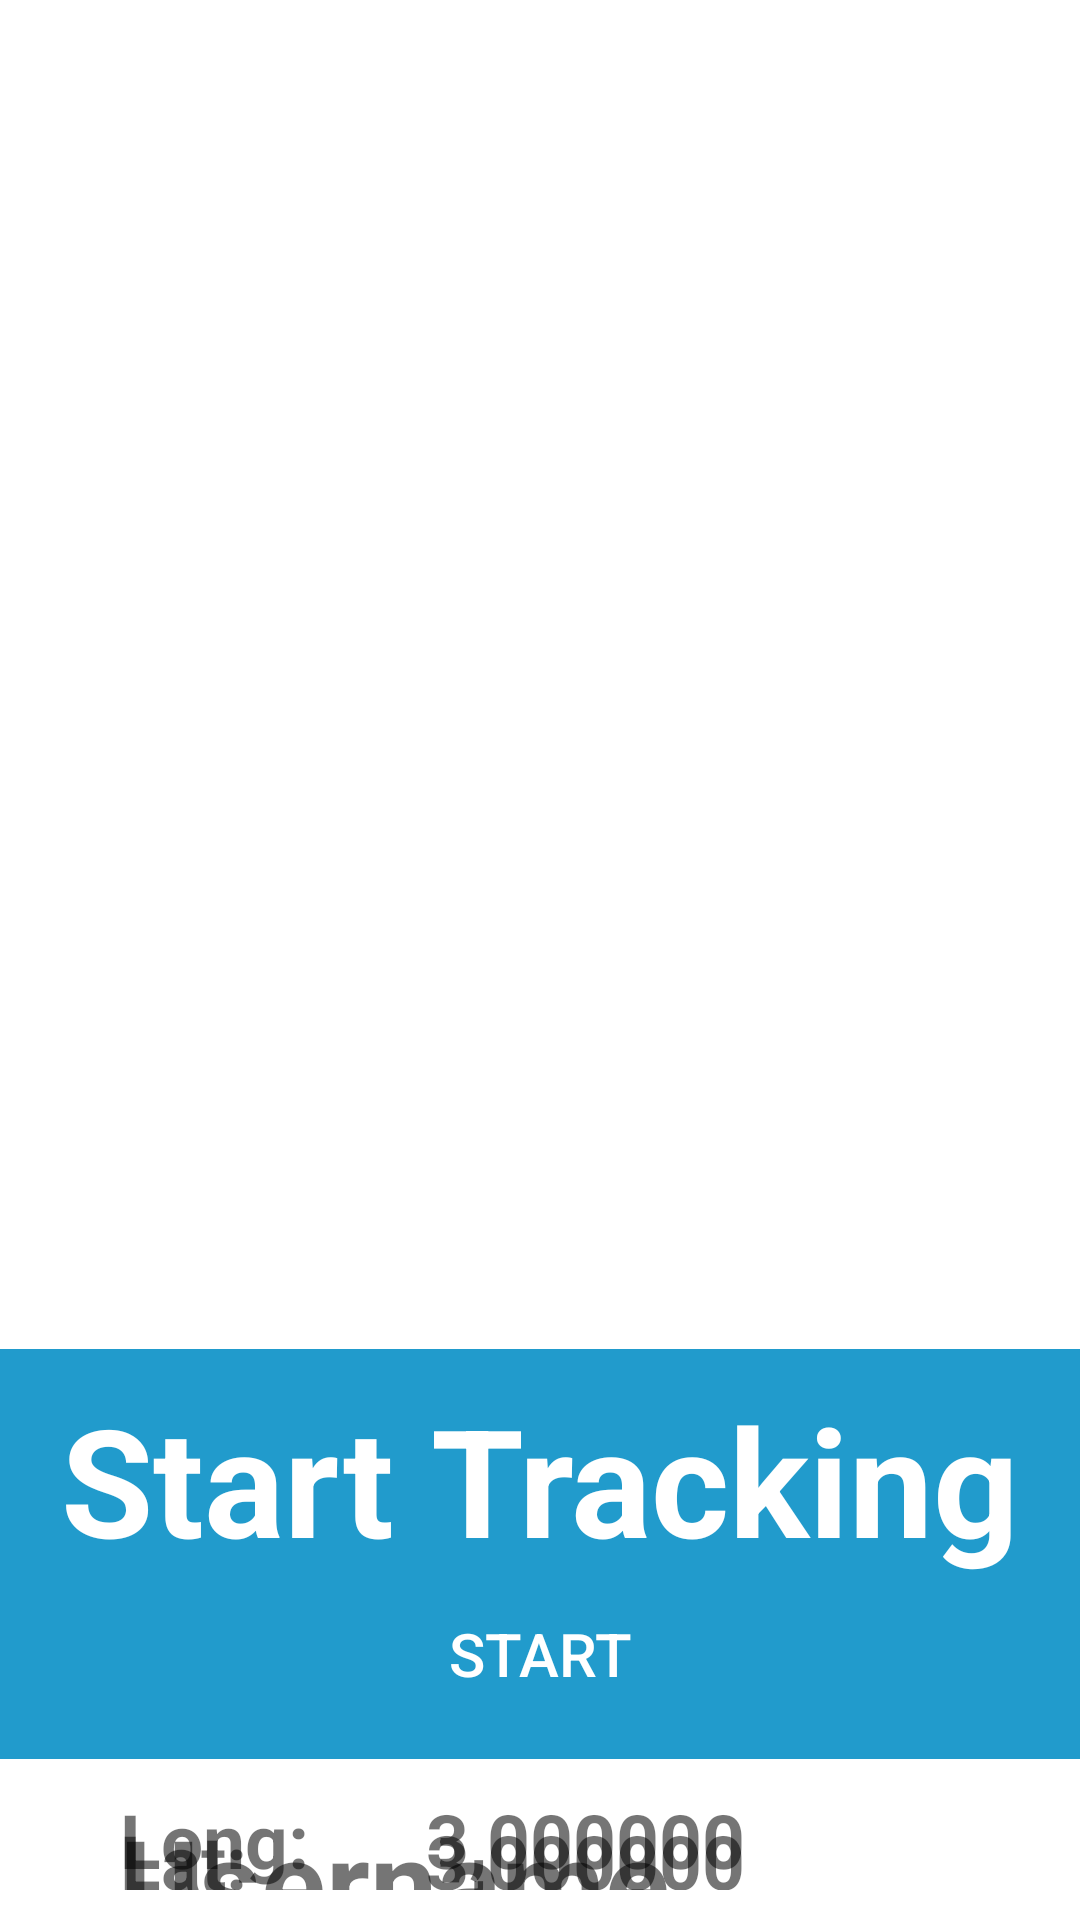

This screen was rendered from an Android layout file. Write that file and the resources it references.
<!-- AndroidManifest.xml: fallback theme Theme.MaterialComponents.DayNight.NoActionBar -->
<!-- res/layout/fragment_custom_bottom_sheet_dialog.xml -->
<?xml version="1.0" encoding="utf-8"?>
<androidx.coordinatorlayout.widget.CoordinatorLayout xmlns:android="http://schemas.android.com/apk/res/android"
    xmlns:app="http://schemas.android.com/apk/res-auto"
    xmlns:tools="http://schemas.android.com/tools"
    android:layout_width="match_parent"
    android:layout_height="wrap_content">

    <androidx.constraintlayout.widget.ConstraintLayout
        android:id="@+id/custom_buttom_sheet_dialog"
        style="?attr/bottomSheetStyle"
        app:behavior_hideable = "false"
        app:behavior_peekHeight = "900dp"
        app:layout_behavior="com.google.android.material.bottomsheet.BottomSheetBehavior"
        android:layout_width="match_parent"
        android:layout_height="wrap_content">


        <androidx.constraintlayout.widget.ConstraintLayout
            android:layout_width="match_parent"
            android:layout_height="match_parent"
            android:padding="10dp"
            android:background="@color/material_dynamic_primary60"
            app:layout_constraintBottom_toTopOf="@+id/constraintLayout"
            app:layout_constraintEnd_toEndOf="parent"
            app:layout_constraintStart_toStartOf="parent">

            <TextView
                android:id="@+id/textView3"
                android:layout_width="wrap_content"
                android:layout_height="wrap_content"
                android:text="Start Tracking"
                android:textColor="@color/md_theme_light_onSecondary"
                android:textSize="50dp"
                android:textStyle="bold"
                app:layout_constraintEnd_toEndOf="parent"
                app:layout_constraintStart_toStartOf="parent"
                app:layout_constraintTop_toTopOf="parent" />

            <ToggleButton
                android:id="@+id/textButton"
                android:layout_width="300dp"
                android:layout_height="50dp"
                android:background="@drawable/btn_rounded"
                android:textColor="@color/md_theme_light_onSecondary"
                android:textOff="Start"
                android:textOn="Pause"
                android:textSize="20dp"
                app:layout_constraintBottom_toBottomOf="parent"
                app:layout_constraintEnd_toEndOf="parent"
                app:layout_constraintStart_toStartOf="parent"
                app:layout_constraintTop_toBottomOf="@+id/textView3" />
        </androidx.constraintlayout.widget.ConstraintLayout>
        
        <androidx.constraintlayout.widget.ConstraintLayout
            android:id="@+id/constraintLayout"
            android:layout_width="match_parent"
            android:layout_height="match_parent"
            android:layout_marginTop="574dp"
            android:padding="10dp"
            app:layout_constraintBottom_toBottomOf="parent"
            app:layout_constraintStart_toStartOf="parent"
            app:layout_constraintTop_toTopOf="parent">

            <ImageView
                android:id="@+id/img"
                android:layout_width="wrap_content"
                android:layout_height="wrap_content"
                android:padding="15dp"
                android:src="@drawable/ic_launcher_background"
                app:layout_constraintBottom_toBottomOf="parent"
                app:layout_constraintStart_toStartOf="parent" />

            <TextView
                android:id="@+id/username"
                android:layout_width="wrap_content"
                android:layout_height="wrap_content"
                android:text="Username"
                android:textSize="40dp"
                android:textStyle="bold"
                app:layout_constraintStart_toEndOf="@+id/img"
                app:layout_constraintTop_toTopOf="@+id/img" />

            <TextView
                android:id="@+id/textView2"
                android:layout_width="wrap_content"
                android:layout_height="wrap_content"
                android:text="Lat: "
                android:textSize="25dp"
                android:textStyle="bold"
                app:layout_constraintBottom_toTopOf="@+id/textView"
                app:layout_constraintStart_toEndOf="@+id/img"
                app:layout_constraintTop_toBottomOf="@+id/username"
                app:layout_constraintVertical_bias="0.512" />

            <TextView
                android:id="@+id/textView"
                android:layout_width="wrap_content"
                android:layout_height="wrap_content"
                android:text="Long: "
                android:textSize="25dp"
                android:textStyle="bold"
                app:layout_constraintBottom_toBottomOf="@+id/img"
                app:layout_constraintStart_toEndOf="@+id/img" />

            <TextView
                android:id="@+id/lat"
                android:layout_width="wrap_content"
                android:layout_height="wrap_content"
                android:text="3,000000"
                android:textSize="25dp"
                android:textStyle="bold"
                app:layout_constraintEnd_toEndOf="parent"
                app:layout_constraintStart_toEndOf="@+id/img"
                app:layout_constraintTop_toTopOf="@+id/textView" />

            <TextView
                android:id="@+id/lng"
                android:layout_width="wrap_content"
                android:layout_height="wrap_content"
                android:text="3,000000"
                android:textSize="25dp"
                android:textStyle="bold"
                app:layout_constraintBottom_toBottomOf="@+id/textView2"
                app:layout_constraintEnd_toEndOf="parent"
                app:layout_constraintStart_toEndOf="@+id/img" />
        </androidx.constraintlayout.widget.ConstraintLayout>


    </androidx.constraintlayout.widget.ConstraintLayout>

</androidx.coordinatorlayout.widget.CoordinatorLayout>
<!-- resources referenced by this layout -->
<resources>
  <color name="md_theme_light_onSecondary">#FFFFFF</color>
</resources>
